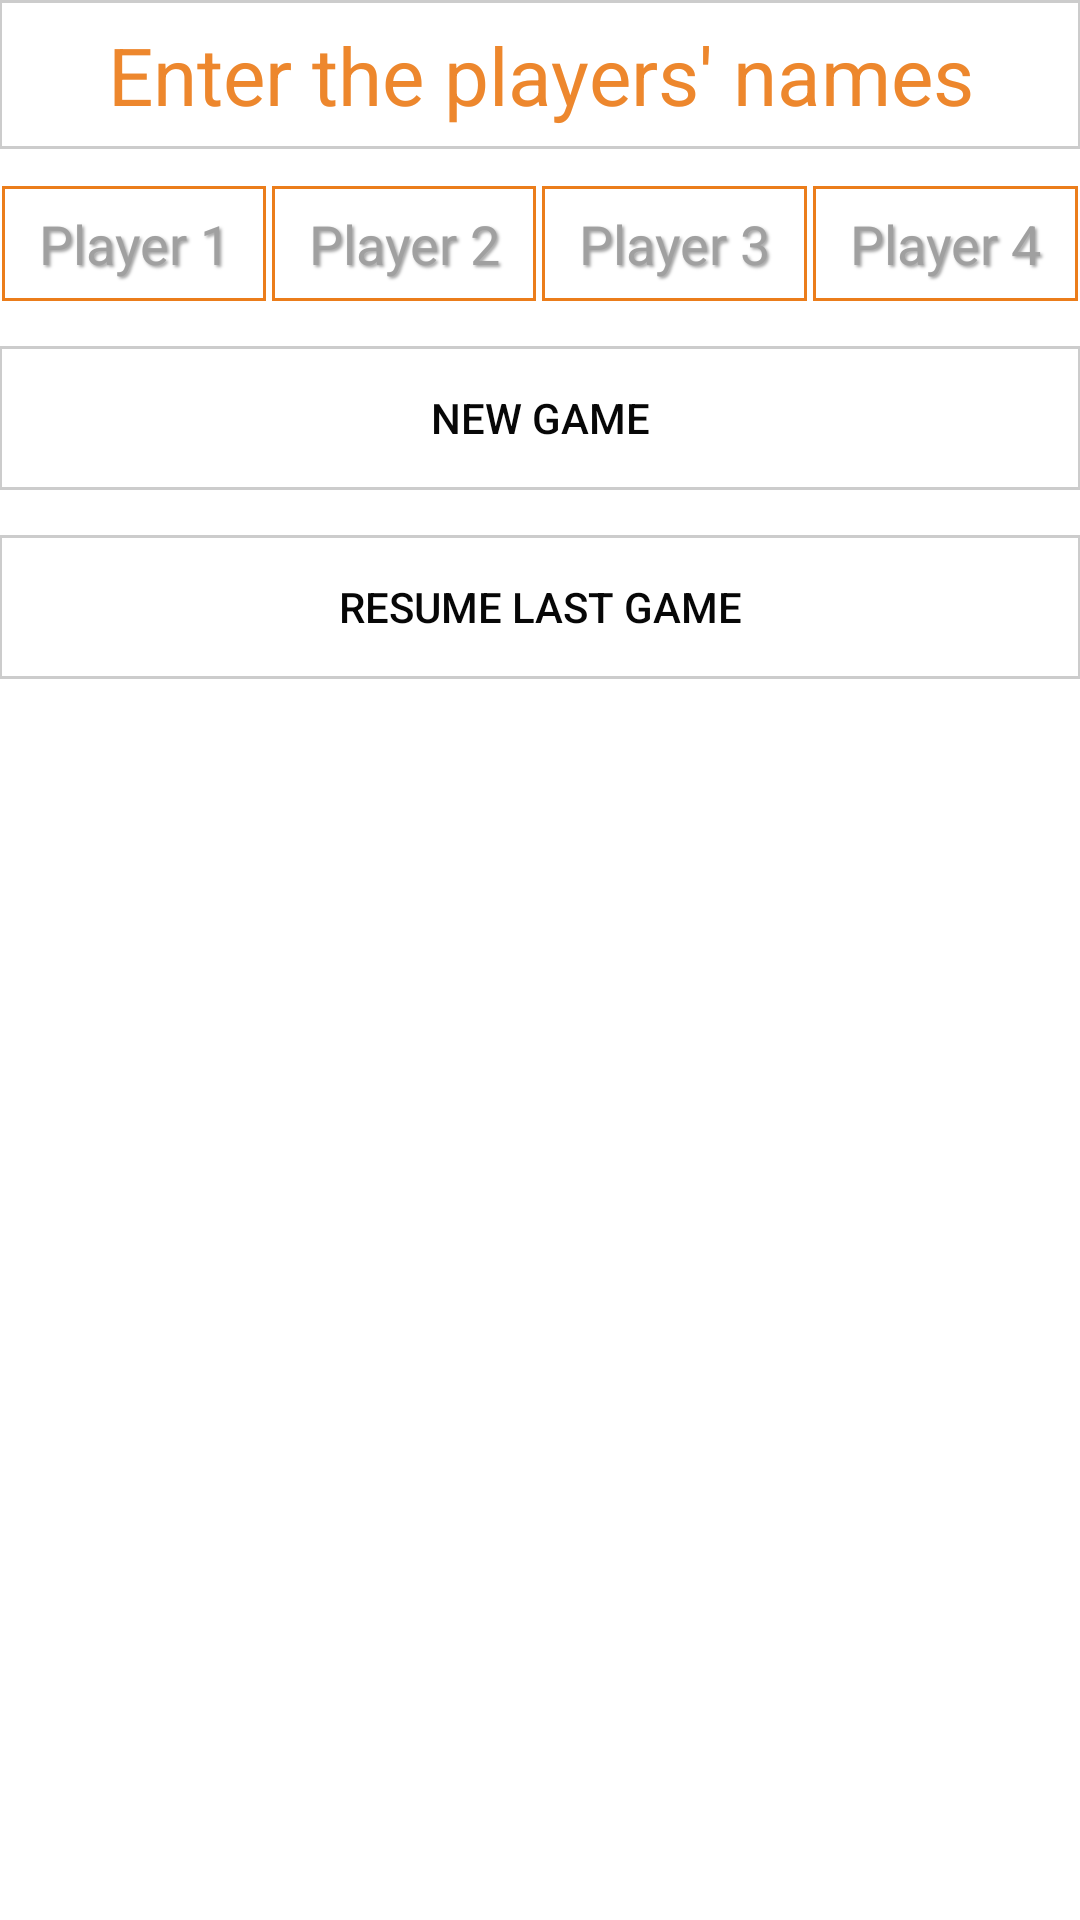

Android layout source for this screen:
<!-- AndroidManifest.xml: application theme AppTheme -->
<!-- res/layout/activity_main.xml -->
<LinearLayout xmlns:android="http://schemas.android.com/apk/res/android"
    xmlns:tools="http://schemas.android.com/tools" android:layout_width="match_parent"
    android:layout_height="match_parent" android:paddingLeft="@dimen/activity_horizontal_margin"
    android:paddingRight="@dimen/activity_horizontal_margin"
    android:paddingTop="@dimen/activity_vertical_margin"
    android:paddingBottom="@dimen/activity_vertical_margin" tools:context=".MainActivity"
    android:id="@+id/p2"
    android:orientation="horizontal"
    android:background="#ffffff"
    android:focusable="true"
    android:focusableInTouchMode="true"
    android:weightSum="1">
    <TableLayout
        android:background="#ffffff"
        android:layout_width="match_parent"
        android:layout_height="wrap_content">

        <TableRow
            android:layout_marginBottom="5pt"
            android:background="@drawable/border_button"
            android:layout_width="match_parent">
            <TextView android:text="@string/requestInput"
                android:layout_width="0dp"
                android:layout_weight="1"
                android:gravity="center"
                android:textSize="13pt"
                android:textColor="#ed872d"
                android:background="#ffffff"
                />

        </TableRow>

        <TableRow
            android:background="#ffffff">
    <EditText
        android:layout_marginTop="2dp"
        android:layout_marginBottom="1dp"
        android:layout_marginLeft="1dp"
        android:layout_marginRight="1dp"
        android:textColor="#606060"
        android:gravity="center"
        android:background="@drawable/border_edit"
        android:layout_height="wrap_content"
        android:layout_width="0dp"
        android:hint="@string/player1"
        android:layout_weight="1"
        android:shadowColor="#a0a0a0"
        android:shadowDx="2"
        android:shadowDy="2"
        android:shadowRadius="2"
        android:id="@+id/editP1"/>
    <EditText
        android:layout_marginTop="2dp"
        android:layout_marginBottom="1dp"
        android:layout_marginLeft="1dp"
        android:layout_marginRight="1dp"
        android:textColor="#606060"
        android:gravity="center"
        android:background="@drawable/border_edit"
        android:shadowColor="#a0a0a0"
        android:shadowDx="2"
        android:shadowDy="2"
        android:shadowRadius="2"
        android:layout_height="wrap_content"
        android:layout_width="0dp"
        android:hint="@string/player2"
        android:layout_weight="1"
        android:id="@+id/editP2"
        />
    <EditText
        android:layout_marginTop="2dp"
        android:layout_marginBottom="1dp"
        android:layout_marginLeft="1dp"
        android:layout_marginRight="1dp"
        android:textColor="#606060"
        android:gravity="center"
        android:background="@drawable/border_edit"
        android:shadowColor="#a0a0a0"
        android:shadowDx="2"
        android:shadowDy="2"
        android:shadowRadius="2"
        android:layout_height="fill_parent"
        android:layout_width="0dp"
        android:hint="@string/player3"
        android:id="@+id/editP3"
        android:layout_weight="1" />

    <EditText
        android:layout_marginTop="2dp"
        android:layout_marginBottom="1dp"
        android:layout_marginLeft="1dp"
        android:layout_marginRight="1dp"
        android:textColor="#606060"
        android:gravity="center"
        android:background="@drawable/border_edit"
        android:shadowColor="#a0a0a0"
        android:shadowDx="2"
        android:shadowDy="2"
        android:shadowRadius="2"
        android:layout_height="wrap_content"
        android:layout_width="0dp"
        android:hint="@string/player4"
        android:id="@+id/editP4"
        android:layout_weight="1" />
        </TableRow>

            <TableLayout
                android:background="#ffffff">
                <TableRow
                    android:layout_marginTop="14dp"
                    android:layout_height="wrap_content"
                    android:background="#ffffff"
                    android:layout_width="fill_parent"
                >

                    <Button
                        android:background="@drawable/border_button"
                        android:layout_width="0dp"
                        android:layout_weight="1"
                        android:layout_height="wrap_content"
                        android:text="@string/new_game"
                        android:onClick="buttonNewGame"/>
                </TableRow>
                <TableRow
                    android:layout_marginTop="15dp"
                    android:layout_height="wrap_content"
                    android:background="#ffffff">
                    <Button
                        android:layout_width="0dp"
                        android:layout_weight="1"
                        android:layout_height="wrap_content"
                        android:text="@string/resume"
                        android:background="@drawable/border_button"
                        android:onClick="buttonResume"
                        android:id="@+id/buttonResume"/>
                    </TableRow>
            </TableLayout>


    </TableLayout>
</LinearLayout>
<!-- resources referenced by this layout -->
<resources>
  <!-- drawable border_button (drawable) -->
  <shape xmlns:android="http://schemas.android.com/apk/res/android">
      <solid android:color="#FFFFFF"/>
      <stroke android:width="1dip" android:color="#cccccc"/>
      <corners android:radius="0dip"/>
      <padding android:left="7dip" android:top="7dip" android:right="7dip" android:bottom="7dip" />
  </shape>
  <!-- drawable border_edit (drawable) -->
  <shape xmlns:android="http://schemas.android.com/apk/res/android">
      <solid android:color="#FFFFFF"/>
      <stroke android:width="1dip" android:color="#eb7d1b"/>
      <corners android:radius="0dip"/>
      <padding android:left="7dip" android:top="7dip" android:right="7dip" android:bottom="7dip" />
  </shape>
  <string name="new_game">New Game</string>
  <string name="player1">Player 1</string>
  <string name="player2">Player 2</string>
  <string name="player3">Player 3</string>
  <string name="player4">Player 4</string>
  <string name="requestInput">Enter the players\' names</string>
  <string name="resume">Resume last game</string>
  <style name="AppTheme" parent="Theme.AppCompat">
  
          <item name="android:colorPrimary">#ce6a12</item>
          <item name="android:statusBarColor">#a9570f</item>
          <item name="android:background">#ce6a12</item>
          <item name="android:textColor">#070707</item>
          <item name="android:textColorHint">#a0a0a0</item>
      </style>
</resources>
